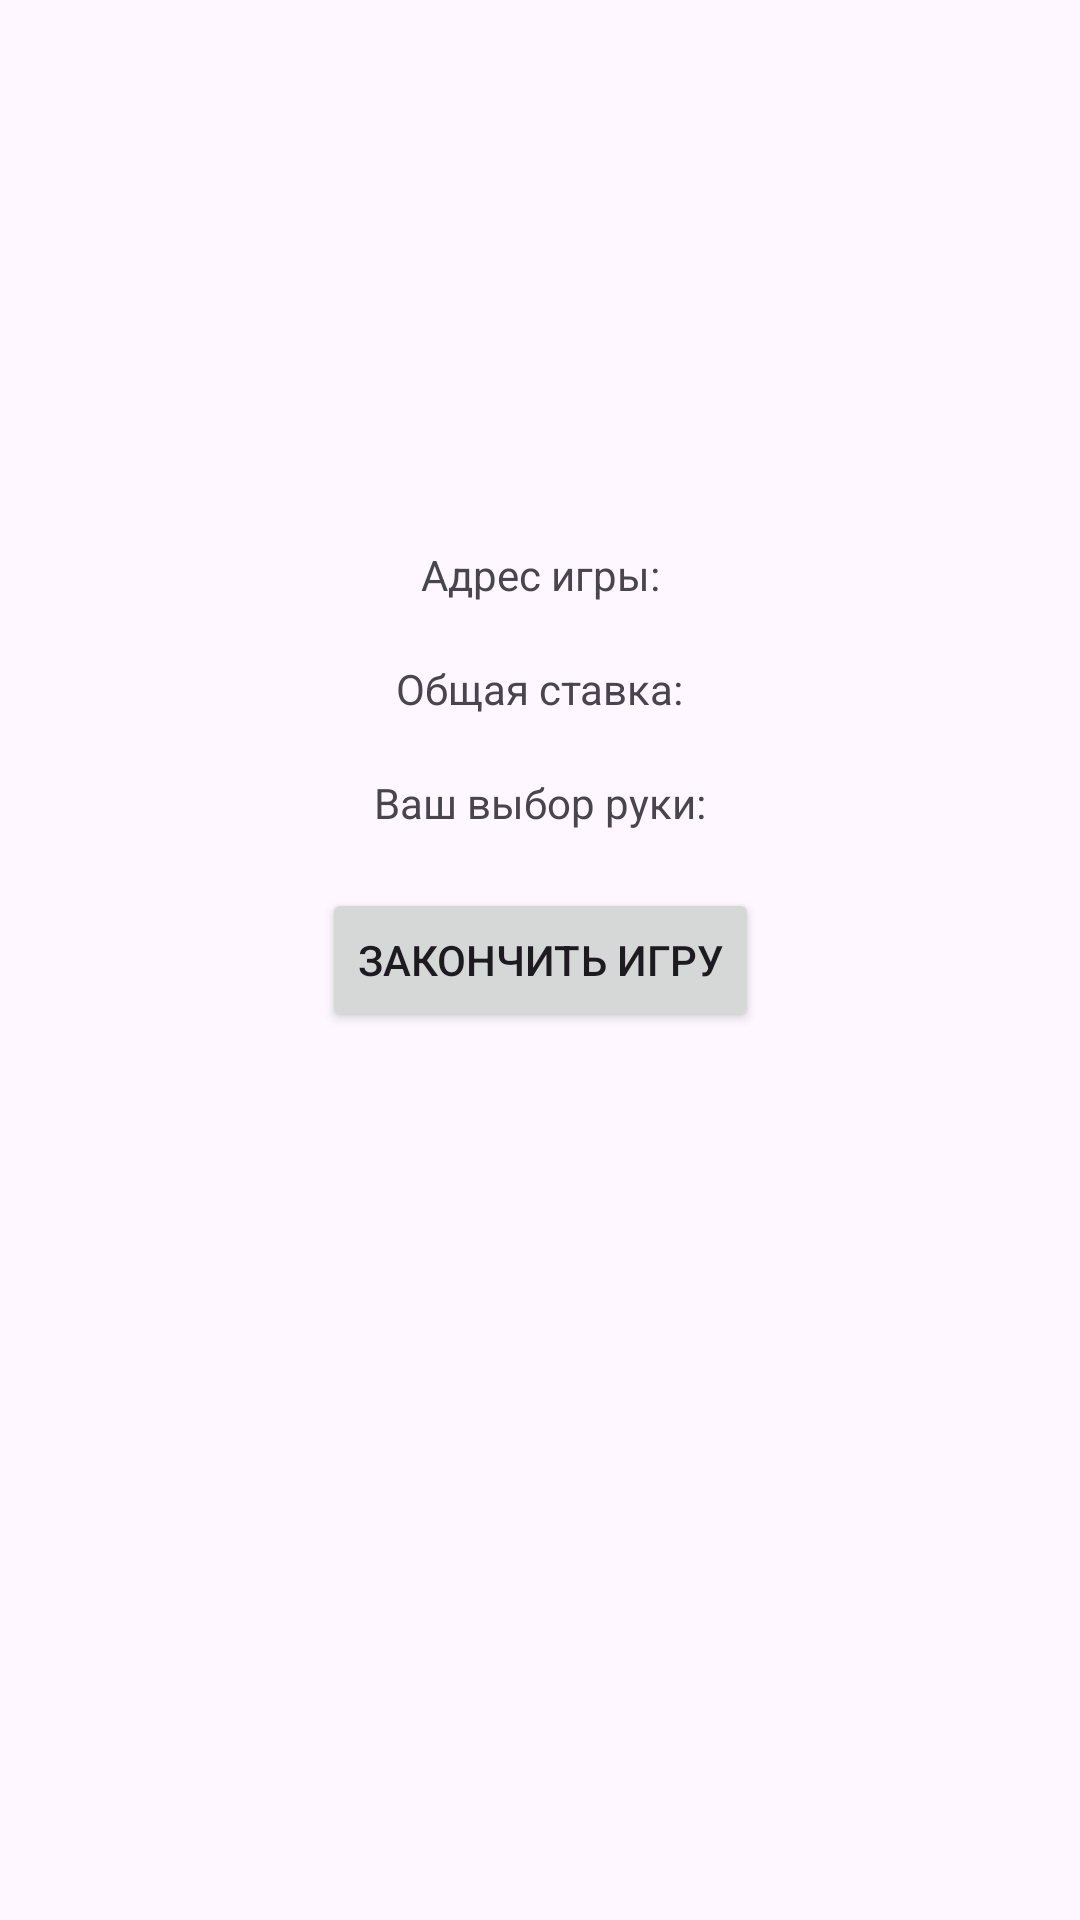

Reconstruct the res/layout file that produces this screen, plus the resources it refers to.
<!-- AndroidManifest.xml: application theme Theme.KP_Rock_Paper_Scissors -->
<!-- res/layout/activity_second.xml -->
<?xml version="1.0" encoding="utf-8"?>
<androidx.constraintlayout.widget.ConstraintLayout xmlns:android="http://schemas.android.com/apk/res/android"
    xmlns:app="http://schemas.android.com/apk/res-auto"
    xmlns:tools="http://schemas.android.com/tools"
    android:layout_width="match_parent"
    android:layout_height="match_parent"
    tools:context=".SecondActivity">

    <TextView
        android:id="@+id/textView_adr_game_id"
        android:layout_width="wrap_content"
        android:layout_height="wrap_content"
        android:text="@string/textView_adr_game_str"
        app:layout_constraintBottom_toTopOf="@+id/textView_adr_game_result_id"
        app:layout_constraintEnd_toEndOf="parent"
        app:layout_constraintStart_toStartOf="parent" />

    <TextView
        android:id="@+id/textView_adr_game_result_id"
        android:layout_width="wrap_content"
        android:layout_height="wrap_content"
        android:text="@string/textView_adr_game_result_str"
        app:layout_constraintBottom_toTopOf="@+id/textView_bet_amount_id"
        app:layout_constraintEnd_toEndOf="parent"
        app:layout_constraintStart_toStartOf="parent" />

    <TextView
        android:id="@+id/textView_bet_amount_id"
        android:layout_width="wrap_content"
        android:layout_height="wrap_content"
        android:text="@string/textView_bet_amount_str"
        app:layout_constraintBottom_toTopOf="@+id/textView_bet_amount_result_id"
        app:layout_constraintEnd_toEndOf="parent"
        app:layout_constraintStart_toStartOf="parent" />

    <TextView
        android:id="@+id/textView_bet_amount_result_id"
        android:layout_width="wrap_content"
        android:layout_height="wrap_content"
        android:text="@string/textView_bet_amount_result_str"
        app:layout_constraintBottom_toTopOf="@+id/textView_choice_id"
        app:layout_constraintEnd_toEndOf="parent"
        app:layout_constraintStart_toStartOf="parent" />

    <TextView
        android:id="@+id/textView_choice_id"
        android:layout_width="wrap_content"
        android:layout_height="wrap_content"
        android:text="@string/textView_choice_str"
        app:layout_constraintBottom_toTopOf="@+id/textView_choice_result_str"
        app:layout_constraintEnd_toEndOf="parent"
        app:layout_constraintStart_toStartOf="parent" />

    <TextView
        android:id="@+id/textView_choice_result_str"
        android:layout_width="wrap_content"
        android:layout_height="wrap_content"
        android:text="@string/textView_choice_result_str"
        app:layout_constraintBottom_toTopOf="@+id/button_finish_game_id"
        app:layout_constraintEnd_toEndOf="parent"
        app:layout_constraintStart_toStartOf="parent" />

    <Button
        android:id="@+id/button_finish_game_id"
        android:layout_width="wrap_content"
        android:layout_height="wrap_content"
        android:text="@string/button_finish_game_str"
        app:layout_constraintBottom_toBottomOf="parent"
        app:layout_constraintEnd_toEndOf="parent"
        app:layout_constraintStart_toStartOf="parent"
        app:layout_constraintTop_toTopOf="parent" />

    <TextView
        android:id="@+id/textView_finish_result_id"
        android:layout_width="wrap_content"
        android:layout_height="wrap_content"
        android:text="@string/textView_finish_result_str"
        app:layout_constraintEnd_toEndOf="parent"
        app:layout_constraintStart_toStartOf="parent"
        app:layout_constraintTop_toBottomOf="@+id/button_finish_game_id" />
</androidx.constraintlayout.widget.ConstraintLayout>
<!-- resources referenced by this layout -->
<resources>
  <string name="button_finish_game_str">Закончить игру</string>
  <string name="textView_adr_game_result_str"> </string>
  <string name="textView_adr_game_str">Адрес игры:</string>
  <string name="textView_bet_amount_result_str"> </string>
  <string name="textView_bet_amount_str">Общая ставка:</string>
  <string name="textView_choice_result_str"> </string>
  <string name="textView_choice_str">Ваш выбор руки:</string>
  <string name="textView_finish_result_str"> </string>
  <style name="Theme.KP_Rock_Paper_Scissors" parent="Base.Theme.KP_Rock_Paper_Scissors" />
  <style name="Base.Theme.KP_Rock_Paper_Scissors" parent="Theme.Material3.DayNight.NoActionBar">
          
          
      </style>
</resources>
